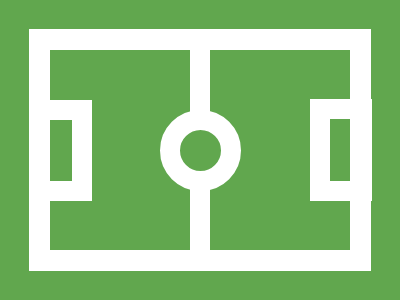

Give the HTML and CSS whose rendering is this image.

<div id=rectangle>
  <div id=circle></div>
  <div id=line></div>
  <div id=left></div>
   <div id=right></div>
</div>
<style>
  #rectangle{
    width: 300px;
    height: 200px;
    border:21px solid #FFFFFF;
    display:grid;
    place-items:center;
  }
  #circle{
    width: 41px;
    height: 41px;
    border-radius:50%;
    border:20px solid #FFFFFF;
    background:#61A74E
  }
  #line{
    position:absolute;
    width:20px;
    height:66.5vh;
    background: #FFFFFF;
    z-index:-1;
  }
  #left{
    position:absolute;
    border:20px solid #FFFFFF;
    width: 22px;
    height: 61px;
    left:30px;
  }
  #right{
    position:absolute;
    border:20px solid #FFFFFF;
    width: 22px;
    height: 62px;
    left:310.1px;
  }
  body{
    display:grid;
    place-items:center;
    height:100vh;
    margin:0;
    background:#61A74E;
  }
  
</style>
